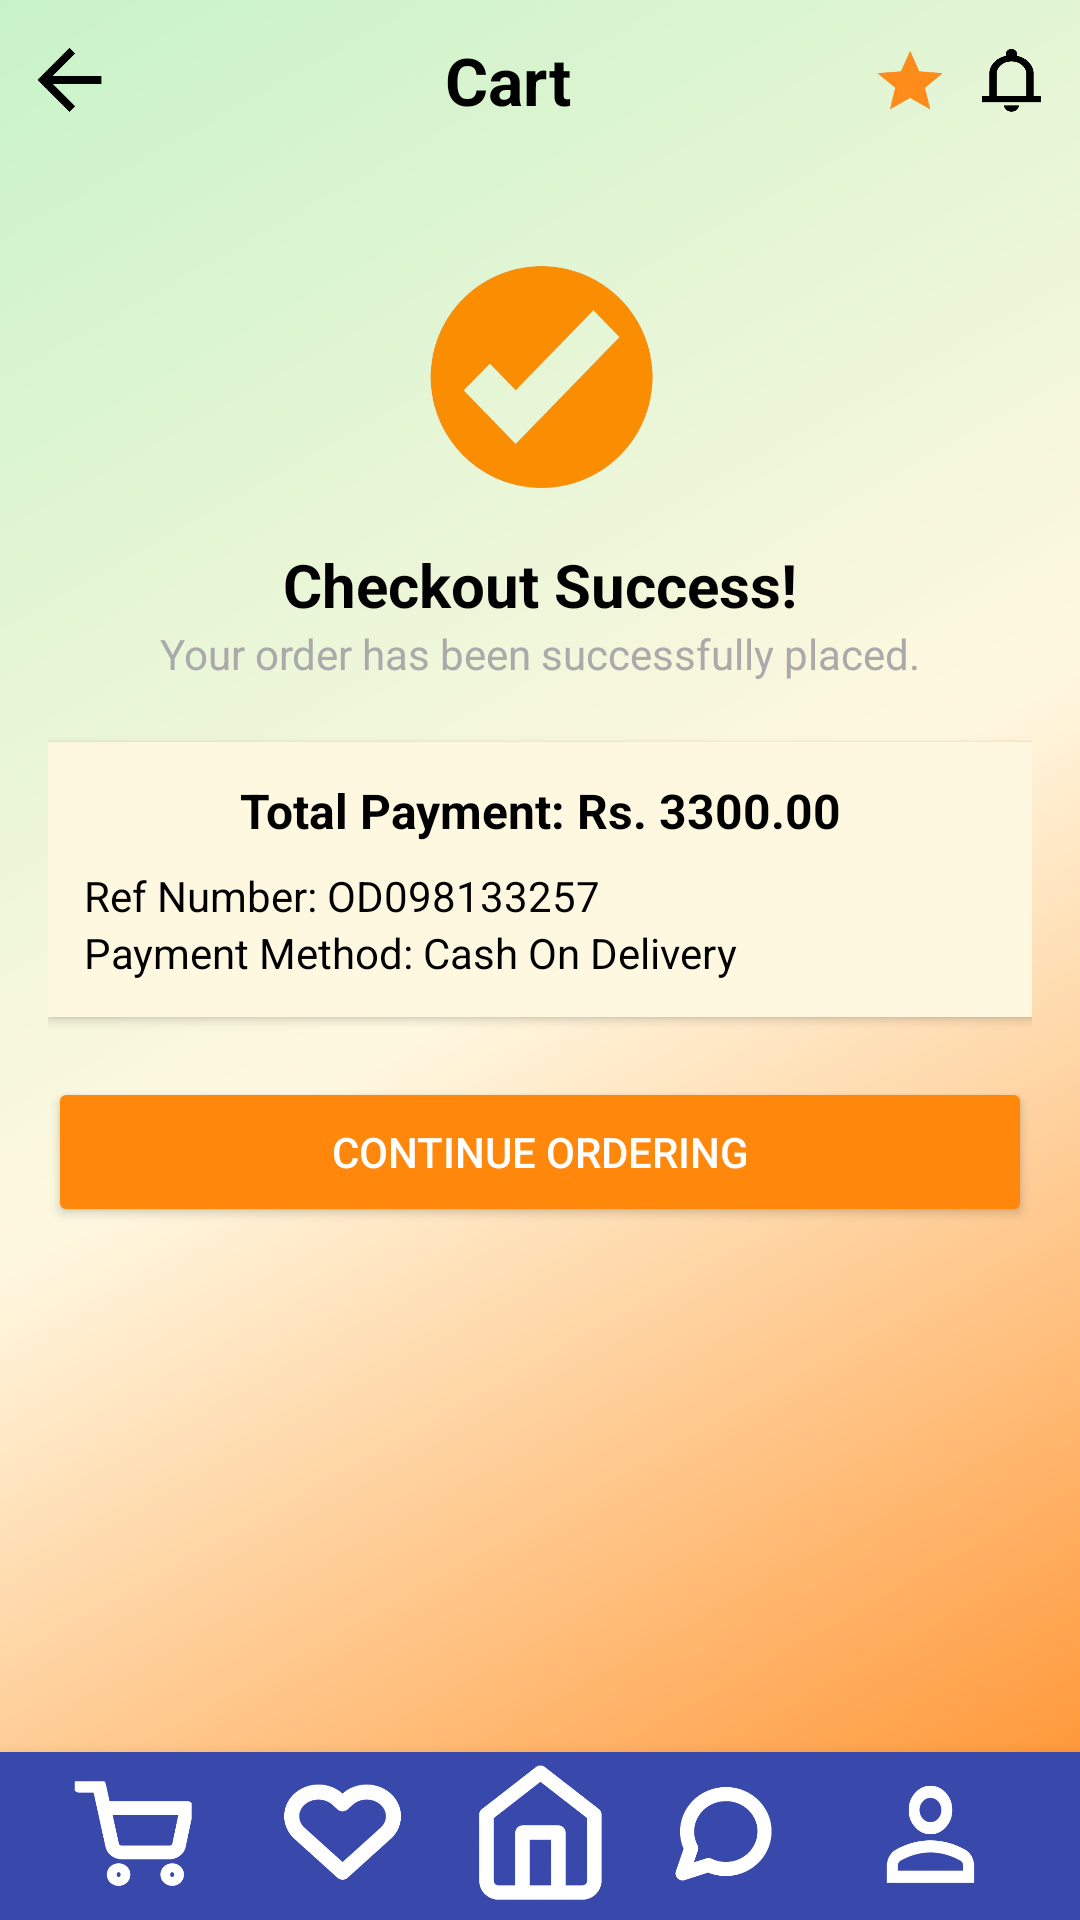

Android layout source for this screen:
<!-- AndroidManifest.xml: application theme Theme.Fruitiee -->
<!-- res/layout/checkout_succsess.xml -->
<?xml version="1.0" encoding="utf-8"?>
<LinearLayout xmlns:android="http://schemas.android.com/apk/res/android"
    xmlns:app="http://schemas.android.com/apk/res-auto"
    android:layout_width="match_parent"
    android:layout_height="match_parent"
    android:orientation="vertical"
    android:background="@drawable/bg_gradient">

    
    <LinearLayout
        android:layout_width="match_parent"
        android:layout_height="wrap_content"
        android:padding="12dp"
        android:gravity="center_vertical">

        <ImageView
            android:id="@+id/btnBack"
            android:layout_width="24dp"
            android:layout_height="24dp"
            android:layout_marginEnd="10dp"
            android:src="@drawable/back_arrow"
            app:tint="@color/black" />

        <TextView
            android:layout_width="0dp"
            android:layout_height="wrap_content"
            android:layout_weight="1"
            android:gravity="center"
            android:text="Cart"
            android:textColor="@color/black"
            android:textSize="22sp"
            android:textStyle="bold" />

        <ImageView
            android:layout_width="22dp"
            android:layout_height="22dp"
            android:layout_marginEnd="12dp"
            android:src="@drawable/star" />

        <ImageView
            android:layout_width="22dp"
            android:layout_height="22dp"
            android:src="@drawable/bell_icon"
            app:tint="@color/black" />
    </LinearLayout>

    
    <ScrollView
        android:layout_width="match_parent"
        android:layout_height="0dp"
        android:layout_weight="1"
        android:fillViewport="true">

        <LinearLayout
            android:layout_width="match_parent"
            android:layout_height="wrap_content"
            android:orientation="vertical"
            android:padding="16dp">

            
            <ImageView
                android:layout_width="80dp"
                android:layout_height="80dp"
                android:layout_gravity="center"
                android:layout_marginTop="16dp"
                android:src="@drawable/orange_tick" />

            
            <TextView
                android:layout_width="match_parent"
                android:layout_height="wrap_content"
                android:layout_marginTop="16dp"
                android:text="Checkout Success!"
                android:textColor="@color/black"
                android:textSize="20sp"
                android:textStyle="bold"
                android:gravity="center" />

            <TextView
                android:layout_width="match_parent"
                android:layout_height="wrap_content"
                android:text="Your order has been successfully placed."
                android:textColor="#AAAAAA"
                android:textSize="14sp"
                android:gravity="center" />

            
            <LinearLayout
                android:layout_width="match_parent"
                android:layout_height="wrap_content"
                android:layout_marginTop="20dp"
                android:background="@color/secondary_creamy_white"
                android:orientation="vertical"
                android:padding="12dp"
                android:elevation="2dp">

                <TextView
                    android:layout_width="match_parent"
                    android:layout_height="wrap_content"
                    android:text="Total Payment: Rs. 3300.00"
                    android:textColor="@color/black"
                    android:textSize="16sp"
                    android:textStyle="bold"
                    android:gravity="center" />

                <TextView
                    android:layout_width="match_parent"
                    android:layout_height="wrap_content"
                    android:layout_marginTop="8dp"
                    android:text="Ref Number: OD098133257"
                    android:textColor="@color/black"
                    android:textSize="14sp" />

                <TextView
                    android:layout_width="match_parent"
                    android:layout_height="wrap_content"
                    android:text="Payment Method: Cash On Delivery"
                    android:textColor="@color/black"
                    android:textSize="14sp" />
            </LinearLayout>

            
            <Button
                android:id="@+id/btnContinueOrdering"
                android:layout_width="match_parent"
                android:layout_height="50dp"
                android:layout_marginTop="20dp"
                android:text="Continue Ordering"
                android:textColor="@android:color/white"
                android:backgroundTint="@color/primary_orange_mid" />
        </LinearLayout>
    </ScrollView>

    
    <include layout="@layout/include_bottom_menu" />
</LinearLayout>
<!-- res/layout/include_bottom_menu.xml (included above) -->
<?xml version="1.0" encoding="utf-8"?>
<LinearLayout xmlns:android="http://schemas.android.com/apk/res/android"
    xmlns:app="http://schemas.android.com/apk/res-auto"
    android:layout_width="match_parent"
    android:layout_height="56dp"
    android:orientation="horizontal"
    android:background="#3949AB"
    android:paddingStart="16dp"
    android:paddingEnd="16dp"
    android:elevation="8dp">

    <ImageButton
        android:id="@+id/navCart"
        android:layout_width="0dp"
        android:layout_height="match_parent"
        android:layout_weight="1"
        android:background="@android:color/transparent"
        android:contentDescription="@string/menu_cart"
        android:clickable="true"
        android:focusable="true"
        android:scaleType="fitCenter"
        android:src="@drawable/cart_icon"
        app:tint="@color/colorOnSecondary" />

    <ImageButton
        android:id="@+id/navWishlist"
        android:layout_width="0dp"
        android:layout_height="match_parent"
        android:layout_weight="1"
        android:background="@android:color/transparent"
        android:contentDescription="@string/menu_wishlist"
        android:clickable="true"
        android:focusable="true"
        android:scaleType="fitCenter"
        android:src="@drawable/heart_icon"
        app:tint="@color/colorOnSecondary" />

    <ImageButton
        android:id="@+id/navHome"
        android:layout_width="0dp"
        android:layout_height="match_parent"
        android:layout_weight="1"
        android:background="@android:color/transparent"
        android:contentDescription="@string/menu_home"
        android:clickable="true"
        android:focusable="true"
        android:scaleType="fitCenter"
        android:src="@drawable/home_icon"
        app:tint="@android:color/white" />

    <ImageButton
        android:id="@+id/navChat"
        android:layout_width="0dp"
        android:layout_height="match_parent"
        android:layout_weight="1"
        android:background="@android:color/transparent"
        android:contentDescription="@string/menu_hat"
        android:clickable="true"
        android:focusable="true"
        android:scaleType="fitCenter"
        android:src="@drawable/message_icon"
        app:tint="@color/colorOnSecondary" />

    <ImageButton
        android:id="@+id/navProfile"
        android:layout_width="0dp"
        android:layout_height="match_parent"
        android:layout_weight="1"
        android:background="@android:color/transparent"
        android:contentDescription="@string/menu_profile"
        android:clickable="true"
        android:focusable="true"
        android:scaleType="fitCenter"
        android:src="@drawable/profile_icon"
        app:tint="@android:color/white" />

</LinearLayout>
<!-- resources referenced by this layout -->
<resources>
  <color name="black">#000000</color>
  <color name="colorOnSecondary">#FFFFFF</color>
  <color name="primary_orange_mid">#FF870B</color>
  <color name="secondary_creamy_white">#FFF8E1</color>
  <!-- drawable back_arrow: png bitmap (drawable, 10126 bytes) -->
  <!-- drawable bell_icon: png bitmap (drawable, 13485 bytes) -->
  <!-- drawable bg_gradient (drawable) -->
  <?xml version="1.0" encoding="utf-8"?>
  <shape xmlns:android="http://schemas.android.com/apk/res/android"
      android:shape="rectangle">
  
      
      
      <gradient
          android:type="linear"
          android:angle="315"
          android:startColor="@color/accent_green"
          android:centerColor="@color/secondary_creamy_white"
          android:endColor="@color/primary_orange" />
  </shape>
  <!-- drawable cart_icon: png bitmap (drawable, 30452 bytes) -->
  <!-- drawable heart_icon: png bitmap (drawable, 38960 bytes) -->
  <!-- drawable home_icon: png bitmap (drawable, 39000 bytes) -->
  <!-- drawable message_icon: png bitmap (drawable, 36924 bytes) -->
  <!-- drawable orange_tick: png bitmap (drawable, 80509 bytes) -->
  <!-- drawable profile_icon: png bitmap (drawable, 29306 bytes) -->
  <!-- drawable star: png bitmap (drawable, 8917 bytes) -->
  <string name="menu_cart">menu cart</string>
  <string name="menu_hat">menu hat</string>
  <string name="menu_home">menu home</string>
  <string name="menu_profile">menu profile</string>
  <string name="menu_wishlist">menu wishlist</string>
  <style name="Theme.Fruitiee" parent="Base.Theme.Fruitiee" />
  <color name="accent_green">#C8F3C8</color>
  <color name="primary_orange">#FF8B22</color>
  <style name="Base.Theme.Fruitiee" parent="Theme.Material3.DayNight.NoActionBar">
          
          
      </style>
</resources>
